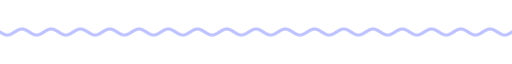
t = 0.00 s
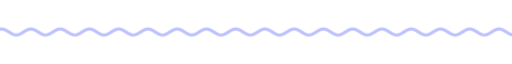
t = 1.67 s
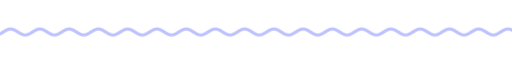
t = 3.33 s
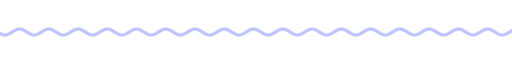
t = 5.00 s
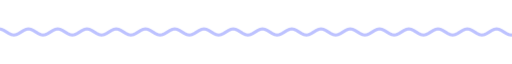
t = 6.67 s
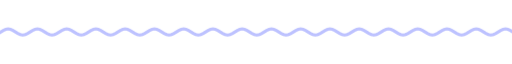
t = 8.33 s

The animated SVG that drew these frames (rendered in a browser with its animation timeline set to each time). Animation: 9 CSS @keyframes rules; frames cover the first 8.33 s, repeats indefinitely.

<svg xmlns="http://www.w3.org/2000/svg" xmlns:xlink="http://www.w3.org/1999/xlink" width="840" height="28" viewBox="0 0 840 28" role="img" aria-label="divider"><title>divider</title><style>text{font-family:G,R,'Google Sans','Segoe UI',Roboto,sans-serif;font-variation-settings:'ROND' 100}
.up{animation:up .8s cubic-bezier(.05,.7,.1,1) both}
.pop{transform-box:fill-box;transform-origin:center;animation:pop .6s cubic-bezier(.34,1.56,.64,1) both}
.fade{animation:fade .9s ease both}
.spin{transform-box:fill-box;transform-origin:center;animation:spin 40s linear infinite}
.spin-r{transform-box:fill-box;transform-origin:center;animation:spin 28s linear infinite reverse}
.bob{transform-box:fill-box;transform-origin:center;animation:bob 7s ease-in-out infinite}
.grow{transform-box:fill-box;transform-origin:left center;animation:grow 1.1s cubic-bezier(.2,0,0,1) both}
.wght{animation:wght 1.6s cubic-bezier(.2,0,0,1) .2s both}
.wave{animation:wave 2.4s linear infinite}
.blink{animation:blink 1s step-end infinite}
@keyframes blink{50%{opacity:0}}
@keyframes up{from{opacity:0;transform:translateY(14px)}to{opacity:1;transform:none}}
@keyframes pop{from{opacity:0;transform:scale(.6)}to{opacity:1;transform:scale(1)}}
@keyframes fade{from{opacity:0}to{opacity:1}}
@keyframes spin{to{transform:rotate(360deg)}}
@keyframes bob{0%,100%{transform:translateY(0) rotate(0)}50%{transform:translateY(-10px) rotate(12deg)}}
@keyframes grow{from{transform:scaleX(0)}to{transform:scaleX(1)}}
@keyframes wght{from{font-variation-settings:'ROND' 100,'wght' 400}to{font-variation-settings:'ROND' 100,'wght' 760}}
@keyframes wave{from{transform:translateX(0)}to{transform:translateX(-48px)}}
@media (prefers-reduced-motion:reduce){*{animation:none!important}}</style><clipPath id="w"><rect x="0" y="0" width="840" height="28"/></clipPath><g clip-path="url(#w)"><path class="wave" d="M0 14.0 L4 16.5 L8 18.3 L12 19.0 L16 18.3 L20 16.5 L24 14.0 L28 11.5 L32 9.7 L36 9.0 L40 9.7 L44 11.5 L48 14.0 L52 16.5 L56 18.3 L60 19.0 L64 18.3 L68 16.5 L72 14.0 L76 11.5 L80 9.7 L84 9.0 L88 9.7 L92 11.5 L96 14.0 L100 16.5 L104 18.3 L108 19.0 L112 18.3 L116 16.5 L120 14.0 L124 11.5 L128 9.7 L132 9.0 L136 9.7 L140 11.5 L144 14.0 L148 16.5 L152 18.3 L156 19.0 L160 18.3 L164 16.5 L168 14.0 L172 11.5 L176 9.7 L180 9.0 L184 9.7 L188 11.5 L192 14.0 L196 16.5 L200 18.3 L204 19.0 L208 18.3 L212 16.5 L216 14.0 L220 11.5 L224 9.7 L228 9.0 L232 9.7 L236 11.5 L240 14.0 L244 16.5 L248 18.3 L252 19.0 L256 18.3 L260 16.5 L264 14.0 L268 11.5 L272 9.7 L276 9.0 L280 9.7 L284 11.5 L288 14.0 L292 16.5 L296 18.3 L300 19.0 L304 18.3 L308 16.5 L312 14.0 L316 11.5 L320 9.7 L324 9.0 L328 9.7 L332 11.5 L336 14.0 L340 16.5 L344 18.3 L348 19.0 L352 18.3 L356 16.5 L360 14.0 L364 11.5 L368 9.7 L372 9.0 L376 9.7 L380 11.5 L384 14.0 L388 16.5 L392 18.3 L396 19.0 L400 18.3 L404 16.5 L408 14.0 L412 11.5 L416 9.7 L420 9.0 L424 9.7 L428 11.5 L432 14.0 L436 16.5 L440 18.3 L444 19.0 L448 18.3 L452 16.5 L456 14.0 L460 11.5 L464 9.7 L468 9.0 L472 9.7 L476 11.5 L480 14.0 L484 16.5 L488 18.3 L492 19.0 L496 18.3 L500 16.5 L504 14.0 L508 11.5 L512 9.7 L516 9.0 L520 9.7 L524 11.5 L528 14.0 L532 16.5 L536 18.3 L540 19.0 L544 18.3 L548 16.5 L552 14.0 L556 11.5 L560 9.7 L564 9.0 L568 9.7 L572 11.5 L576 14.0 L580 16.5 L584 18.3 L588 19.0 L592 18.3 L596 16.5 L600 14.0 L604 11.5 L608 9.7 L612 9.0 L616 9.7 L620 11.5 L624 14.0 L628 16.5 L632 18.3 L636 19.0 L640 18.3 L644 16.5 L648 14.0 L652 11.5 L656 9.7 L660 9.0 L664 9.7 L668 11.5 L672 14.0 L676 16.5 L680 18.3 L684 19.0 L688 18.3 L692 16.5 L696 14.0 L700 11.5 L704 9.7 L708 9.0 L712 9.7 L716 11.5 L720 14.0 L724 16.5 L728 18.3 L732 19.0 L736 18.3 L740 16.5 L744 14.0 L748 11.5 L752 9.7 L756 9.0 L760 9.7 L764 11.5 L768 14.0 L772 16.5 L776 18.3 L780 19.0 L784 18.3 L788 16.5 L792 14.0 L796 11.5 L800 9.7 L804 9.0 L808 9.7 L812 11.5 L816 14.0 L820 16.5 L824 18.3 L828 19.0 L832 18.3 L836 16.5 L840 14.0 L844 11.5 L848 9.7 L852 9.0 L856 9.7 L860 11.5 L864 14.0 L868 16.5 L872 18.3 L876 19.0 L880 18.3 L884 16.5 L888 14.0 L892 11.5 L896 9.7 L900 9.0 L904 9.7 L908 11.5 L912 14.0 L916 16.5 L920 18.3 L924 19.0 L928 18.3 L932 16.5 L936 14.0" fill="none" stroke="#bdc2ff" stroke-width="5" stroke-linecap="round"/></g></svg>
